Run: headless pygame with SDL's dummy video driver; simulated clock (each Clock.tick advances the game by its frame time, no real sleeping); random seed 0; keys injected as events and as key.get_pressed() state; no mouse input.
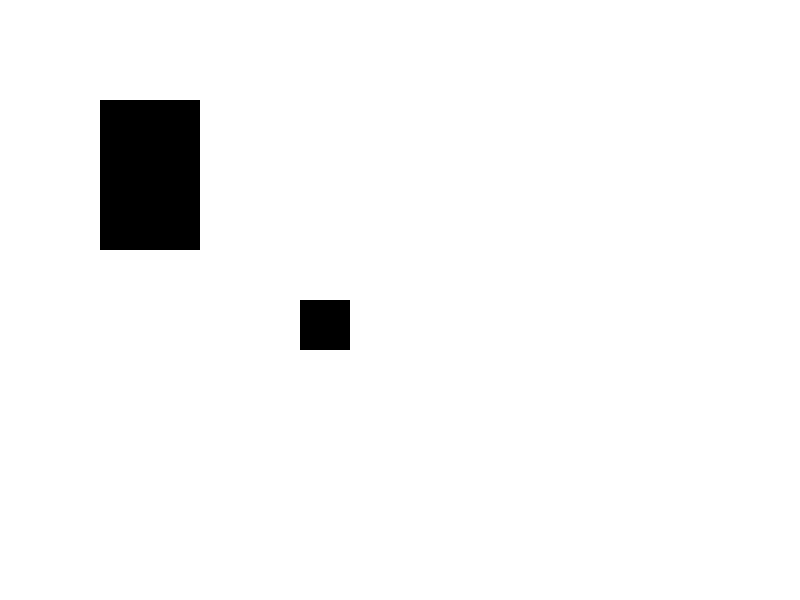
Frame 1 of 4 · flips 1–60 · no input
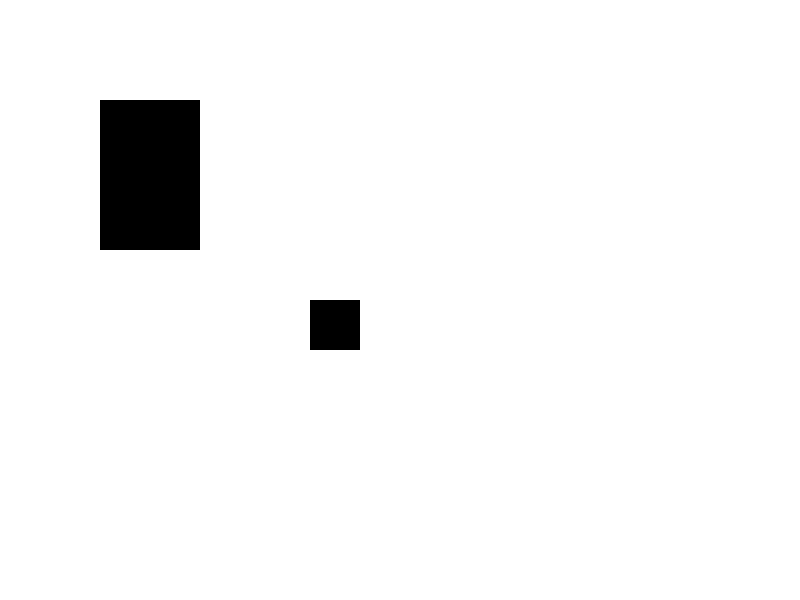
Frame 2 of 4 · flips 61–180 · tapped SPACE, RETURN · held RIGHT (→), D
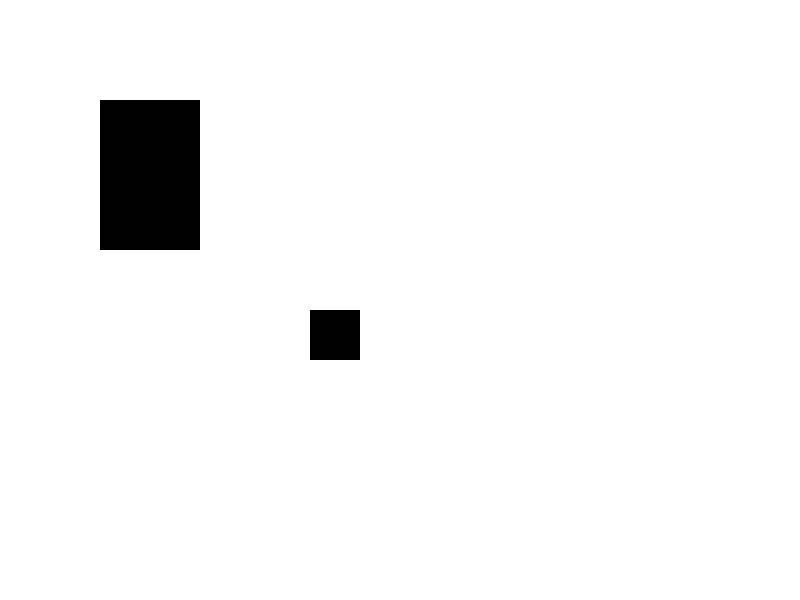
Frame 3 of 4 · flips 181–300 · held DOWN (↓), S
Frame 4 of 4 · flips 301–420 · held LEFT (←), A, UP (↑), W · screen same as frame 1, image omitted

The pygame program that drew these frames:

import pygame
from pygame.locals import *
import sys
import random

pygame.init()

#creating colors stored in tuples
colorWHITE = (255, 255, 255)
colorBLACK = (0, 0, 0)
colorRED = (255, 0, 0)

# creates and names the window that is created
gameWindow = pygame.display.set_mode((800, 600))

# captions the text in the top of the window
pygame.display.set_caption('Colliding Objects')

#creating two sprite rectagles
rect1 = pygame.sprite.Sprite()
rect1.rect = pygame.Rect(300, 300, 50, 50)

rect2 = pygame.sprite.Sprite()
rect2.rect = pygame.Rect(100, 100, 100, 150)

gameQuit = False

# game loop
while not gameQuit:
    for event in pygame.event.get():
        if event.type == pygame.QUIT:
            gameQuit = True
            pygame.quit()
            sys.exit()
        # activats esc as a quit button
        if event.type == pygame.KEYDOWN:
            if event.key == pygame.K_ESCAPE:
                gameQuit = True
                pygame.quit()
                sys.exit()
        # activats q as a quit button
        if event.type == pygame.KEYDOWN:
            if event.key == pygame.K_q:
                gameQuit = True
                pygame.quit()
                sys.exit()


        # movement of the sprite
        if event.type == pygame.KEYDOWN:
            #moves object left with left arrow
            if event.key == pygame.K_LEFT:
                rect1.rect.x = rect1.rect.x - 10
            # moves object right with right arrow
            if event.key == pygame.K_RIGHT:
                rect1.rect.x = rect1.rect.x + 10
            # moves object up with up arrow
            if event.key == pygame.K_UP:
                rect1.rect.y = rect1.rect.y - 10
            # moves object down with down key
            if event.key == pygame.K_DOWN:
                rect1.rect.y = rect1.rect.y + 10

    # checking for colision between sprites
    #if collision detected, relocate rect1
    if pygame.sprite.collide_rect(rect1, rect2):
        rect1.rect.x = 400
        rect1.rect.y = 400



    # fill the screen white
    gameWindow.fill(colorWHITE)

    # blit a black rectangle on the screen
    pygame.draw.rect(gameWindow, colorBLACK, rect1)
    pygame.draw.rect(gameWindow, colorBLACK, rect2)
    
    # update the screen
    pygame.display.update()    
